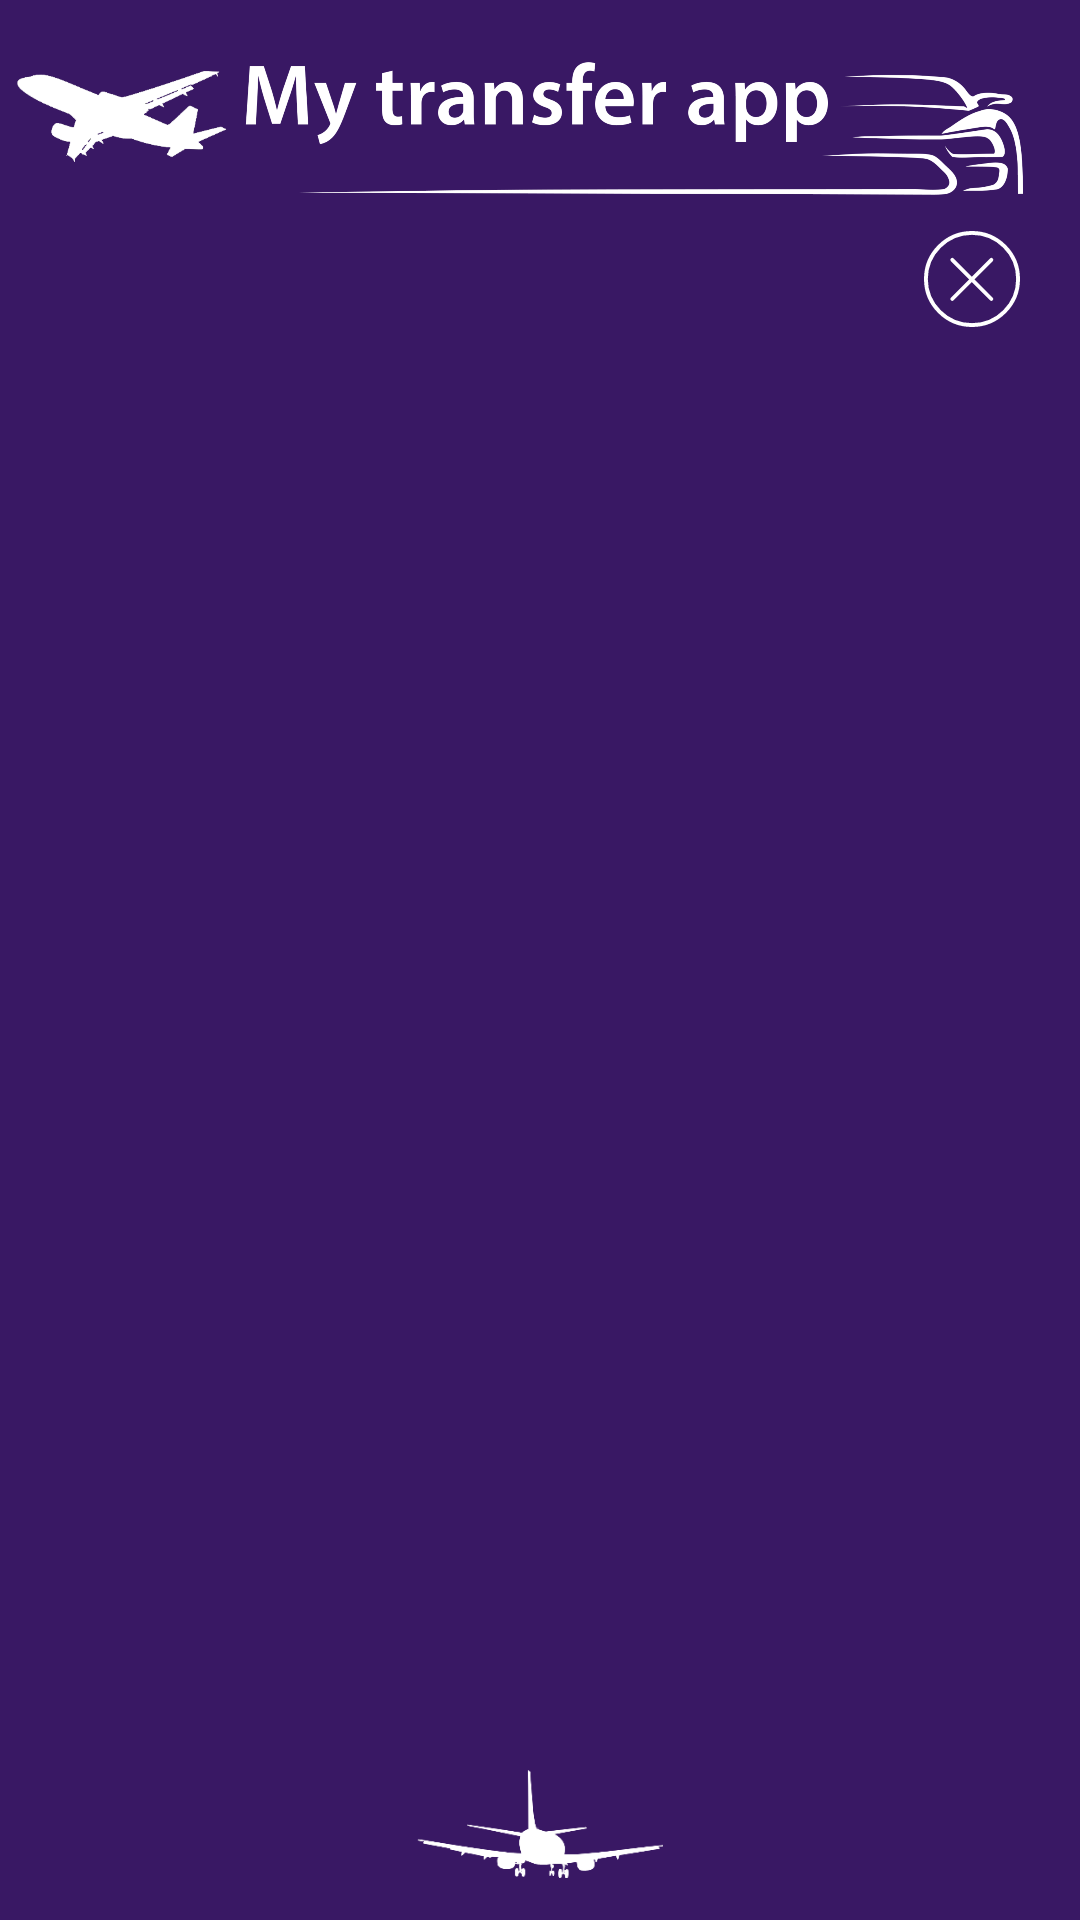

Write the Android layout XML for this screen, with the resource values it uses.
<!-- AndroidManifest.xml: application theme Theme.MyTransferApp -->
<!-- res/layout/fragment_pick_driver.xml -->
<?xml version="1.0" encoding="utf-8"?>
<androidx.constraintlayout.widget.ConstraintLayout xmlns:android="http://schemas.android.com/apk/res/android"
    xmlns:app="http://schemas.android.com/apk/res-auto"
    android:layout_width="match_parent"
    android:layout_height="match_parent"
    android:background="#391864">

    <ImageView
        android:id="@+id/pickdriverscreen_app_icon"
        android:layout_width="265dp"
        android:layout_height="67dp"
        android:layout_marginTop="10dp"
        android:layout_marginEnd="19dp"
        android:src="@drawable/app_icon"
        app:layout_constraintEnd_toEndOf="parent"
        app:layout_constraintTop_toTopOf="parent" />

    <View
        android:id="@+id/pickdriverscreen_cancel_button"
        android:layout_width="32dp"
        android:layout_height="32dp"
        android:layout_marginEnd="20dp"
        android:background="@drawable/ic_close"
        app:layout_constraintEnd_toEndOf="parent"
        app:layout_constraintTop_toBottomOf="@id/pickdriverscreen_app_icon" />

    <androidx.recyclerview.widget.RecyclerView
        android:id="@+id/pickdriverscreen_recyclerview"
        android:layout_width="0dp"
        android:layout_height="0dp"
        app:layoutManager="androidx.recyclerview.widget.LinearLayoutManager"
        app:layout_constraintBottom_toTopOf="@id/pickdriverscreen_icon_bottom"
        app:layout_constraintEnd_toEndOf="parent"
        app:layout_constraintStart_toStartOf="parent"
        app:layout_constraintTop_toBottomOf="@id/pickdriverscreen_cancel_button" />

    <ImageView
        android:id="@+id/pickdriverscreen_top_icon"
        android:layout_width="0dp"
        android:layout_height="38dp"
        android:layout_marginStart="5dp"
        android:src="@drawable/plane_takeoff_white"
        app:layout_constraintBottom_toBottomOf="@id/pickdriverscreen_app_icon"
        app:layout_constraintEnd_toStartOf="@id/pickdriverscreen_app_icon"
        app:layout_constraintStart_toStartOf="parent"
        app:layout_constraintTop_toTopOf="parent" />

    <ImageView
        android:id="@+id/pickdriverscreen_icon_bottom"
        android:layout_width="82dp"
        android:layout_height="48dp"
        android:layout_marginBottom="8dp"
        android:src="@drawable/plane3"
        app:layout_constraintBottom_toBottomOf="parent"
        app:layout_constraintEnd_toEndOf="parent"
        app:layout_constraintStart_toStartOf="parent" />

</androidx.constraintlayout.widget.ConstraintLayout>
<!-- resources referenced by this layout -->
<resources>
  <!-- drawable app_icon: png bitmap (drawable, 112688 bytes) -->
  <!-- drawable ic_close (drawable) -->
  <vector android:height="32dp" android:viewportHeight="100"
      android:viewportWidth="100" android:width="32dp" xmlns:android="http://schemas.android.com/apk/res/android">
      <path android:fillColor="#00000000" android:fillType="evenOdd"
          android:pathData="M50,50m-48,0a48,48 0,1 1,96 0a48,48 0,1 1,-96 0"
          android:strokeColor="#FFFFFF" android:strokeLineCap="round"
          android:strokeLineJoin="round" android:strokeWidth="4"/>
      <path android:fillColor="#00000000" android:fillType="evenOdd"
          android:pathData="M70.172,30.11L29.442,70.839"
          android:strokeColor="#FFFFFF" android:strokeLineCap="round"
          android:strokeLineJoin="round" android:strokeWidth="4"/>
      <path android:fillColor="#00000000" android:fillType="evenOdd"
          android:pathData="M70.188,70.845L29.459,30.115"
          android:strokeColor="#FFFFFF" android:strokeLineCap="round"
          android:strokeLineJoin="round" android:strokeWidth="4"/>
  </vector>
  <!-- drawable plane3: png bitmap (drawable, 5389 bytes) -->
  <!-- drawable plane_takeoff_white: png bitmap (drawable, 8987 bytes) -->
  <style name="Theme.MyTransferApp" parent="Theme.MaterialComponents.DayNight.DarkActionBar">
          
          <item name="colorPrimary">@color/purple_500</item>
          <item name="colorPrimaryVariant">@color/purple_700</item>
          <item name="colorOnPrimary">@color/white</item>
          
          <item name="colorSecondary">@color/teal_200</item>
          <item name="colorSecondaryVariant">@color/teal_700</item>
          <item name="colorOnSecondary">@color/black</item>
          
          <item name="android:statusBarColor" tools:targetApi="l">?attr/colorPrimaryVariant</item>
          
      </style>
  <!-- not gathered from this repository: default colours our renderer supplied (Android Studio template values) -->
  <color name="purple_500">#FF6200EE</color>
  <color name="purple_700">#FF3700B3</color>
  <color name="teal_200">#FF03DAC5</color>
  <color name="teal_700">#FF018786</color>
  <color name="black">#FF000000</color>
  <color name="white">#FFFFFFFF</color>
</resources>
